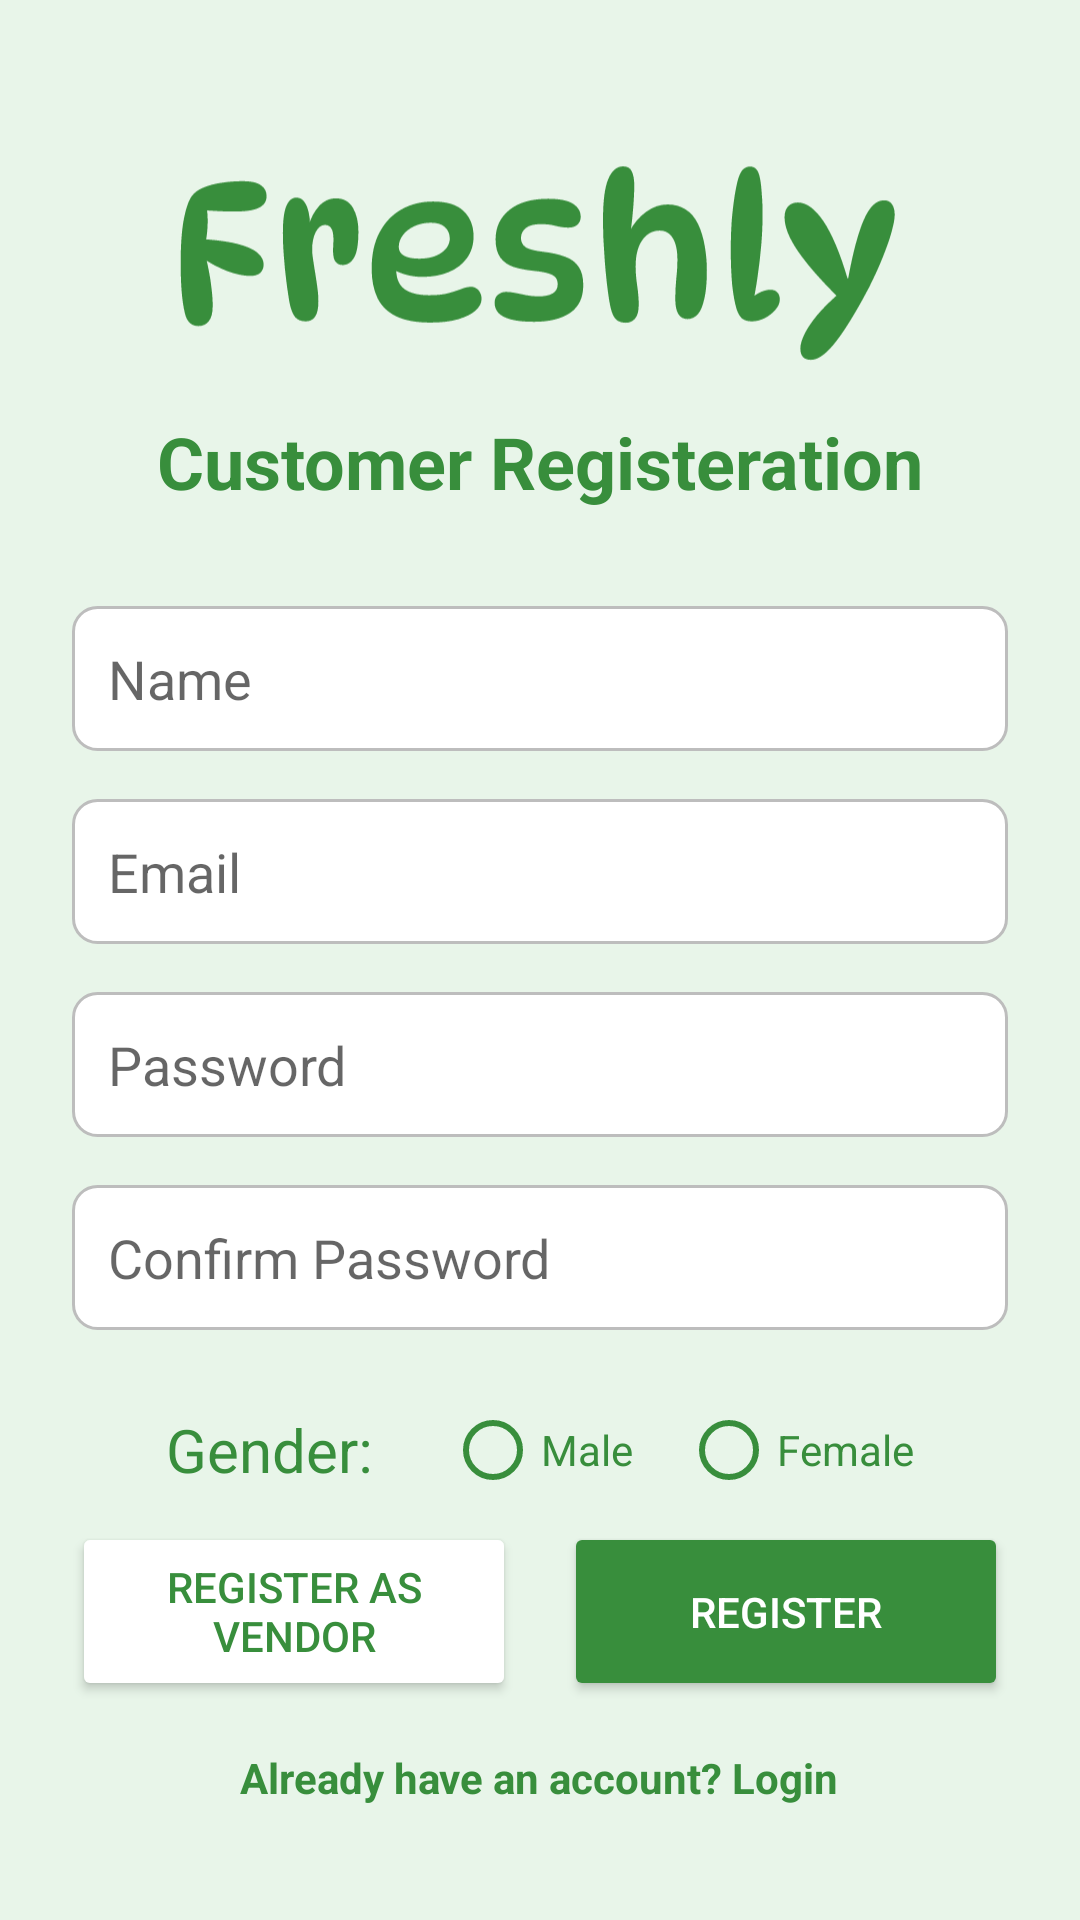

Android layout source for this screen:
<!-- AndroidManifest.xml: application theme Theme.Freshly -->
<!-- res/layout/activity_customer_register.xml -->
<?xml version="1.0" encoding="utf-8"?>
<LinearLayout xmlns:android="http://schemas.android.com/apk/res/android"
    android:layout_width="match_parent"
    android:layout_height="match_parent"
    android:background="@color/background"
    android:gravity="center"
    android:orientation="vertical"
    android:padding="24dp">

    
    <ImageView
        android:id="@+id/logo"
        android:layout_width="240dp"
        android:layout_height="100dp"
        android:layout_gravity="center"
        android:contentDescription="Freshly Logo"
        android:src="@drawable/freshly_logo" />


    <TextView
        android:layout_width="wrap_content"
        android:layout_height="wrap_content"
        android:layout_gravity="center"
        android:layout_marginBottom="32dp"
        android:text="Customer Registeration"
        android:textColor="#388E3C"
        android:textSize="24sp"
        android:textStyle="bold" />

    <EditText
        android:id="@+id/name_input"
        android:layout_width="match_parent"
        android:layout_height="wrap_content"
        android:layout_marginBottom="16dp"
        android:background="@drawable/edit_text_background"
        android:hint="Name"
        android:inputType="textEmailAddress"
        android:padding="12dp" />

    <EditText
        android:id="@+id/email_input"
        android:layout_width="match_parent"
        android:layout_height="wrap_content"
        android:layout_marginBottom="16dp"
        android:background="@drawable/edit_text_background"
        android:hint="Email"
        android:inputType="textEmailAddress"
        android:padding="12dp" />

    <EditText
        android:id="@+id/customer_password_input"
        android:layout_width="match_parent"
        android:layout_height="wrap_content"
        android:layout_marginBottom="16dp"
        android:background="@drawable/edit_text_background"
        android:hint="Password"
        android:inputType="textPassword"
        android:padding="12dp" />

    <EditText
        android:id="@+id/confirm_password_input"
        android:layout_width="match_parent"
        android:layout_height="wrap_content"
        android:layout_marginBottom="16dp"
        android:background="@drawable/edit_text_background"
        android:hint="Confirm Password"
        android:inputType="textPassword"
        android:padding="12dp" />

    <LinearLayout
        android:layout_width="wrap_content"
        android:layout_height="wrap_content"
        android:gravity="center_horizontal"
        android:orientation="horizontal">

        <TextView
            android:layout_width="wrap_content"
            android:layout_height="wrap_content"
            android:layout_gravity="center"
            android:layout_marginEnd="24dp"
            android:text="Gender:"
            android:textColor="#388E3C"
            android:textSize="20sp" />

        <RadioGroup
            android:layout_width="match_parent"
            android:layout_height="wrap_content"
            android:gravity="center"
            android:orientation="horizontal"
            android:id="@+id/gender_radio">

            
            <RadioButton
                android:id="@+id/radio_male"
                android:layout_width="wrap_content"
                android:layout_height="wrap_content"
                android:layout_marginEnd="16dp"
                android:buttonTint="#388E3C"
                android:text="Male"
                android:textColor="#388E3C" />

            
            <RadioButton
                android:id="@+id/radio_female"
                android:layout_width="wrap_content"
                android:layout_height="wrap_content"
                android:buttonTint="#388E3C"
                android:text="Female"
                android:textColor="#388E3C" />
        </RadioGroup>
    </LinearLayout>

    <LinearLayout
        android:layout_width="match_parent"
        android:layout_height="wrap_content"
        android:orientation="horizontal">

        <Button
            android:id="@+id/switch_to_vendor_login"
            android:layout_width="match_parent"
            android:layout_height="match_parent"
            android:layout_marginEnd="8dp"
            android:layout_weight="1"
            android:backgroundTint="@color/white"
            android:text="Register as Vendor"
            android:textColor="@color/primary" />

        <Button
            android:id="@+id/customer_login_button"
            android:layout_width="match_parent"
            android:layout_height="match_parent"
            android:layout_marginStart="8dp"
            android:layout_weight="1"
            android:backgroundTint="@color/primary"
            android:text="Register"
            android:textColor="@color/white" />
    </LinearLayout>

    
    <TextView
        android:id="@+id/signup_text"
        android:layout_width="wrap_content"
        android:layout_height="wrap_content"
        android:layout_gravity="center"
        android:layout_marginTop="16dp"
        android:text="Already have an account? Login"
        android:textColor="#388E3C"
        android:textStyle="bold" />
</LinearLayout>
<!-- resources referenced by this layout -->
<resources>
  <color name="background">#FFE8F5E9</color>
  <color name="primary">#FF388E3C</color>
  <color name="white">#FFFFFFFF</color>
  <!-- drawable edit_text_background (drawable) -->
  <shape xmlns:android="http://schemas.android.com/apk/res/android">
      <solid android:color="#FFFFFF" />
      <corners android:radius="8dp" />
      <stroke android:width="1dp" android:color="#BDBDBD" />
      <padding
          android:left="10dp"
          android:top="10dp"
          android:right="10dp"
          android:bottom="10dp" />
  </shape>
  <!-- drawable freshly_logo: vector/xml drawable (drawable, 7321 chars, omitted) -->
  <style name="Theme.Freshly" parent="Theme.MaterialComponents.Light.NoActionBar">
          
          <item name="colorPrimary">@color/purple_500</item>
          <item name="colorPrimaryVariant">@color/purple_700</item>
          <item name="colorOnPrimary">@color/white</item>
          
          <item name="colorSecondary">@color/teal_200</item>
          <item name="colorSecondaryVariant">@color/teal_700</item>
          <item name="colorOnSecondary">@color/black</item>
          
          <item name="android:statusBarColor">?attr/colorPrimaryVariant</item>
          
      </style>
  <color name="purple_500">#FF6200EE</color>
  <color name="purple_700">#FF3700B3</color>
  <color name="teal_200">#FF03DAC5</color>
  <color name="teal_700">#FF018786</color>
  <color name="black">#FF000000</color>
</resources>
